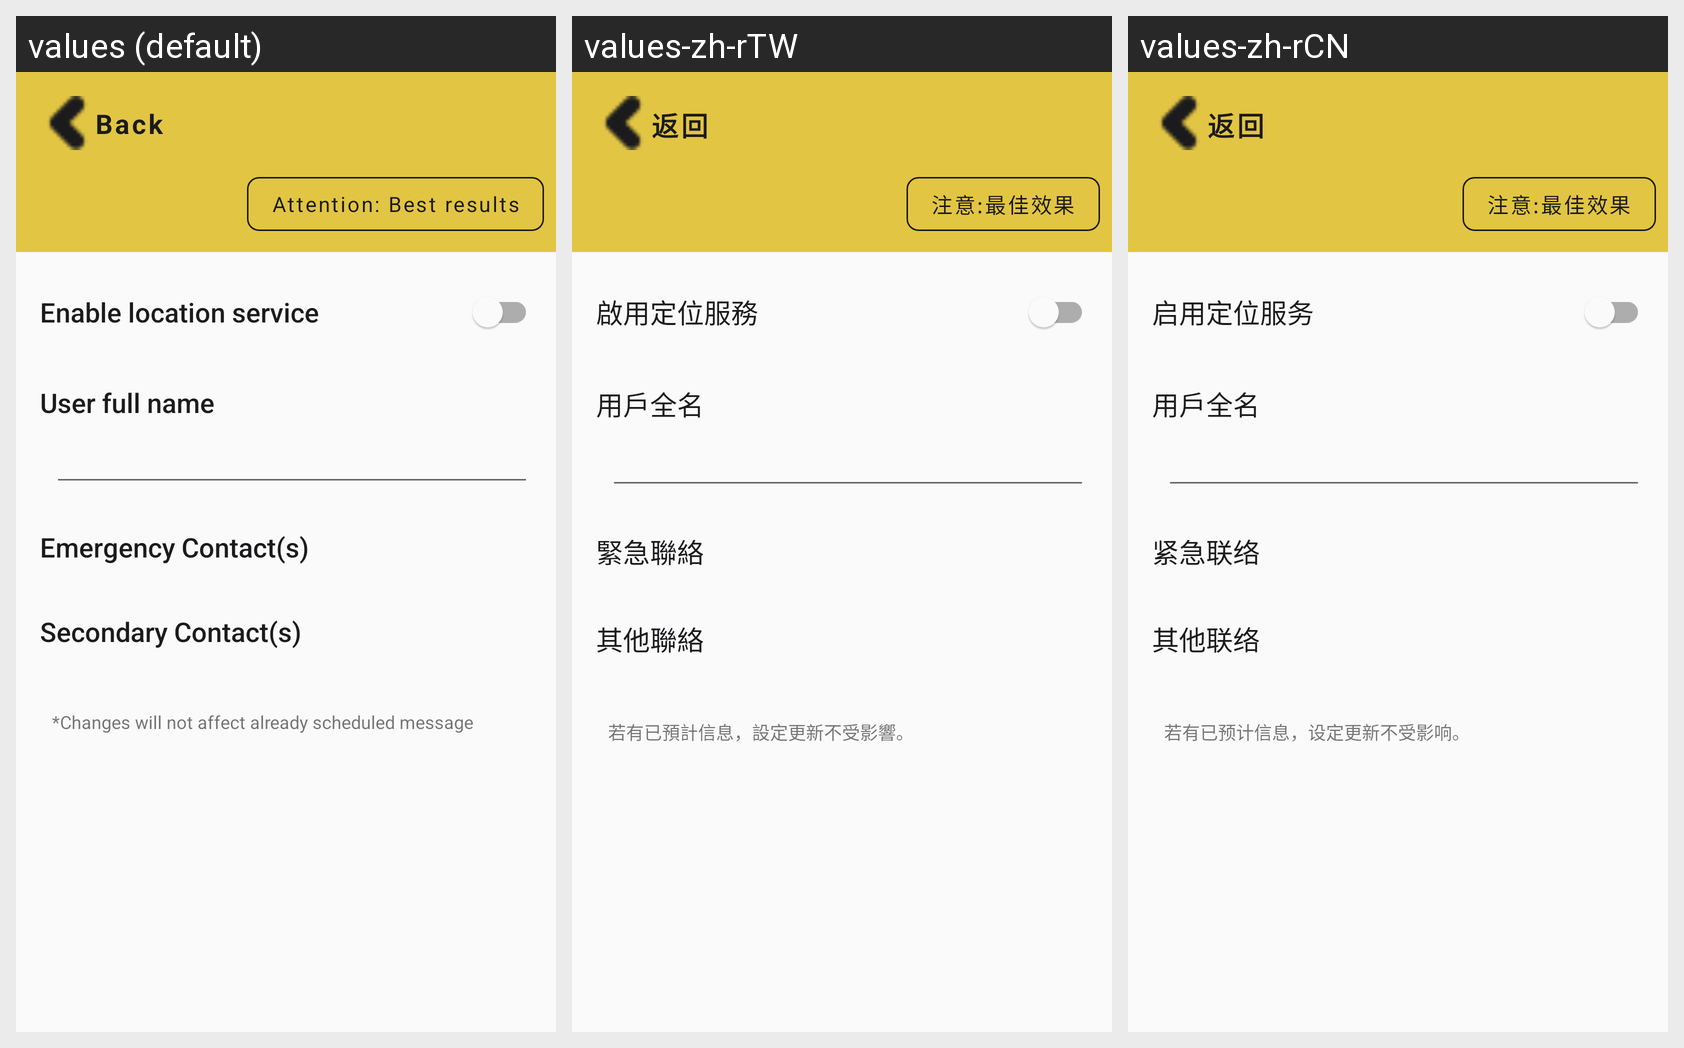

This grid shows one Android layout under several languages. Give, for every string resource on the screen, its name, the default text and each shown locale's text.
Android screen res/layout/fragment_settings.xml rendered under 3 locales, left to right: values (default), values-zh-rTW, values-zh-rCN. Device: Nexus 5 (rendered at 1080×1920; each locale shown at half size, 540×960, under a caption strip naming it); theme AppTheme.
Strings drawn on this screen, with the default value and each locale's value (text and hints the layout hard-codes, and strings that could not be matched under every locale, appear in the picture but are not listed):

back
  values: Back
  values-zh-rTW: 返回
  values-zh-rCN: 返回

bg_btn
  values: Attention: Best results
  values-zh-rTW: 注意:最佳效果
  values-zh-rCN: 注意:最佳效果

enable_location
  values: Enable location service
  values-zh-rTW: 啟用定位服務
  values-zh-rCN: 启用定位服务

name
  values: User full name
  values-zh-rTW: 用戶全名
  values-zh-rCN: 用戶全名

emergency_contact
  values: Emergency Contact(s)
  values-zh-rTW: 緊急聯絡
  values-zh-rCN: 紧急联络

secondary_contact
  values: Secondary Contact(s)
  values-zh-rTW: 其他聯絡
  values-zh-rCN: 其他联络

settings_annotation
  values: *Changes will not affect already scheduled message
  values-zh-rTW: 若有已預計信息，設定更新不受影響。
  values-zh-rCN: 若有已预计信息，设定更新不受影响。
